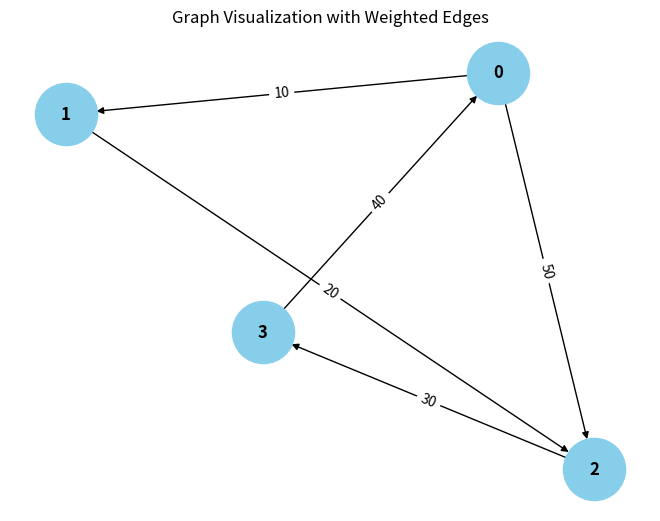

Generate this figure with matplotlib: (Note: this script raises an exception after producing the figure.)
from collections import defaultdict

# ---------------------------
# WeightedGraph Class
# ---------------------------
class WeightedGraph:
    def __init__(self, vertices):
        self.vertices = vertices
        self.adj_list = {i: [] for i in range(vertices)}  # Adjacency list for the graph
        self.edges = []  # List to store the edges (u, v, weight)

    def add_edge(self, u, v, weight):
        """Add a single edge to the graph."""
        if (u, v, weight) not in self.edges:
            self.edges.append((u, v, weight))
            self.adj_list[u].append((v, weight))

    def add_multiple_edges(self, edges):
        """Add multiple edges at once."""
        for u, v, weight in edges:
            self.add_edge(u, v, weight)

    def get_edges(self):
        """Return all edges in the graph."""
        return self.edges

    def print_edges(self):
        """Print the edges of the graph."""
        print("Edges in the graph:")
        for u, v, weight in self.edges:
            print(f"{u} -> {v} (Weight: {weight})")

    def print_adj_list(self):
        """Print the adjacency list of the graph."""
        print("Adjacency List of the graph:")
        for u in self.adj_list:
            print(f"{u} -> {self.adj_list[u]}")

    def is_cyclic_directed(self):
        """Detect if there is a cycle in a directed graph using DFS."""
        visited = [False] * self.vertices
        rec_stack = [False] - self.vertices

        def dfs(v):
            visited[v] = True
            rec_stack[v] = True
            for neighbor, _ in self.adj_list[v]:
                if not visited[neighbor] and dfs(neighbor):
                    return True
                elif rec_stack[neighbor]:
                    return True
            rec_stack[v] = False
            return False

        for node in range(self.vertices):
            if not visited[node]:
                if dfs(node):
                    return True
        return False

    def is_cyclic_undirected(self):
        """Detect if there is a cycle in an undirected graph using DFS."""
        visited = [False] * self.vertices

        def dfs(v, parent):
            visited[v] = True
            for neighbor, _ in self.adj_list[v]:
                if not visited[neighbor]:
                    if dfs(neighbor, v):
                        return True
                elif parent != neighbor:
                    return True
            return False

        for node in range(self.vertices):
            if not visited[node]:
                if dfs(node, -1):
                    return True
        return False

    def is_negative_cycle(self):
        """Detect if there is a negative cycle using Bellman-Ford."""
        dist = [float("inf")] * self.vertices
        dist[0] = 0  # Start from node 0

        for _ in range(self.vertices - 1):
            for u, v, weight in self.edges:
                if dist[u] != float("inf") and dist[u] + weight < dist[v]:
                    dist[v] = dist[u] + weight

        for u, v, weight in self.edges:
            if dist[u] != float("inf") and dist[u] + weight < dist[v]:
                return True  # Negative cycle detected
        return False

    def reset_graph(self):
        """Reset the graph to its empty state."""
        self.edges = []  # Clear all edges
        self.adj_list = {i: [] for i in range(self.vertices)}  # Reset adjacency list for each vertex

    def union(self, parent, u, v):
        """Union-find helper function."""
        root_u = self.find_parent(parent, u)
        root_v = self.find_parent(parent, v)
        if root_u != root_v:
            parent[root_u] = root_v

    def find_parent(self, parent, v):
        """Find the root of the node using path compression."""
        if parent[v] == -1:
            return v
        parent[v] = self.find_parent(parent, parent[v])
        return parent[v]

    def is_cyclic_undirected_union_find(self):
        """Detect cycles in an undirected graph using Union-Find."""
        parent = [-1] * self.vertices

        for u, v, _ in self.edges:
            x = self.find_parent(parent, u)
            y = self.find_parent(parent, v)

            if x == y:
                return True
            self.union(parent, x, y)
        return False

    # ---------------------------
    # Helper functions for testing
    # ---------------------------

    def reset_graph_helper(self):
        """Reset the graph to an empty state for testing."""
        self.edges = []
        self.adj_list = defaultdict(list)

    def get_edges_helper(self):
        """Return all edges for testing."""
        return self.edges

    def add_multiple_edges_helper(self, edges):
        """Add multiple edges for testing."""
        for edge in edges:
            self.add_edge(*edge)

# ---------------------------
# Helper Class for Cycle Test Results
# ---------------------------
class CycleDetectionResults:
    def __init__(self):
        self.directed_cycle_detected = False
        self.undirected_cycle_detected = False
        self.negative_cycle_detected = False

# ---------------------------
# Additional Functionalities
# ---------------------------

class GraphRenderer:
    def __init__(self, graph):
        """Initialize the renderer for visualizing the graph."""
        self.graph = graph

    def render_edges(self):
        """Render the edges of the graph."""
        print("\nRendering edges of the graph:")
        for u, v, weight in self.graph.get_edges():
            print(f"{u} -> {v} (Weight: {weight})")

    def render_adj_list(self):
        """Render the adjacency list of the graph."""
        print("\nRendering adjacency list:")
        self.graph.print_adj_list()

    def render_summary(self):
        """Render a summary of the graph."""
        print("\nGraph summary:")
        print(f"Total vertices: {self.graph.vertices}")
        print(f"Total edges: {len(self.graph.get_edges())}")
        print(f"Is cyclic (directed): {self.graph.is_cyclic_directed()}")
        print(f"Is cyclic (undirected): {self.graph.is_cyclic_undirected()}")
        print(f"Has negative cycle: {self.graph.is_negative_cycle()}")

import matplotlib.pyplot as plt
import networkx as nx

class WeightedGraphVisualization:
    def __init__(self, graph):
        """Initialize the visualization of weighted graph."""
        self.graph = graph

    def visualize(self):
        """Visualize the graph with weighted edges using networkx and matplotlib."""
        G = nx.DiGraph()  # Using DiGraph for directed graph visualization

        # Add edges to the networkx graph
        for u, v, weight in self.graph.get_edges():
            G.add_edge(u, v, weight=weight)

        # Draw the graph
        pos = nx.spring_layout(G)  # Layout for node positioning
        edge_labels = nx.get_edge_attributes(G, 'weight')

        # Draw nodes, edges, and labels
        nx.draw(G, pos, with_labels=True, node_color='skyblue', node_size=2000, font_size=12, font_weight='bold')
        nx.draw_networkx_edge_labels(G, pos, edge_labels=edge_labels)

        # Display the plot
        plt.title("Graph Visualization with Weighted Edges")
        plt.show()


# ---------------------------
# Main Program
# ---------------------------

class WeightedGraphHandler:
    def __init__(self, vertices):
        """Initialize the graph handler."""
        self.graph = WeightedGraph(vertices)
        self.renderer = GraphRenderer(self.graph)
        self.visualizer = WeightedGraphVisualization(self.graph)

    def add_edges(self, edges):
        """Add edges to the graph."""
        for edge in edges:
            self.graph.add_edge(*edge)

    def render_graph(self):
        """Render the graph using the renderer."""
        self.renderer.render_edges()
        self.renderer.render_adj_list()

    def visualize_graph(self):
        """Visualize the graph using the visualizer."""
        self.visualizer.visualize()

    def cycle_detection_summary(self):
        """Print the cycle detection summary."""
        print("\nCycle detection summary:")
        print(f"Directed cycle detected: {self.graph.is_cyclic_directed()}")
        print(f"Undirected cycle detected: {self.graph.is_cyclic_undirected()}")
        print(f"Negative cycle detected: {self.graph.is_negative_cycle()}")

# ---------------------------
# Extended Graph Operations
# ---------------------------

class GraphCycleAnalysis:
    def __init__(self, graph):
        """Initialize cycle analysis on the graph."""
        self.graph = graph
        self.results = CycleDetectionResults()

    def analyze_cycles(self):
        """Analyze different types of cycles in the graph."""
        self.results.directed_cycle_detected = self.graph.is_cyclic_directed()
        self.results.undirected_cycle_detected = self.graph.is_cyclic_undirected()
        self.results.negative_cycle_detected = self.graph.is_negative_cycle()

    def print_analysis(self):
        """Print the analysis results."""
        print(f"Directed cycle detected: {self.results.directed_cycle_detected}")
        print(f"Undirected cycle detected: {self.results.undirected_cycle_detected}")
        print(f"Negative cycle detected: {self.results.negative_cycle_detected}")

# ---------------------------
# Main Function
# ---------------------------

if __name__ == "__main__":
    # Create a graph with 4 vertices (0, 1, 2, 3)
    graph_handler = WeightedGraphHandler(4)

    # Add some sample edges (u, v, weight)
    edges = [
        (0, 1, 10),  # Edge from 0 to 1 with weight 10
        (1, 2, 20),  # Edge from 1 to 2 with weight 20
        (2, 3, 30),  # Edge from 2 to 3 with weight 30
        (3, 0, 40),  # Edge from 3 to 0 with weight 40 (creates a directed cycle: 0 -> 1 -> 2 -> 3 -> 0)
        (0, 2, 50)  # Edge from 0 to 2 with weight 50
    ]

    # Add edges to the graph
    graph_handler.add_edges(edges)

    # Render the graph's edges and adjacency list
    graph_handler.render_graph()

    # Visualize the graph
    graph_handler.visualize_graph()

    # Detect and print the cycle results
    graph_handler.cycle_detection_summary()

    # Analyze cycles in detail
    cycle_analysis = GraphCycleAnalysis(graph_handler.graph)
    cycle_analysis.analyze_cycles()
    cycle_analysis.print_analysis()
